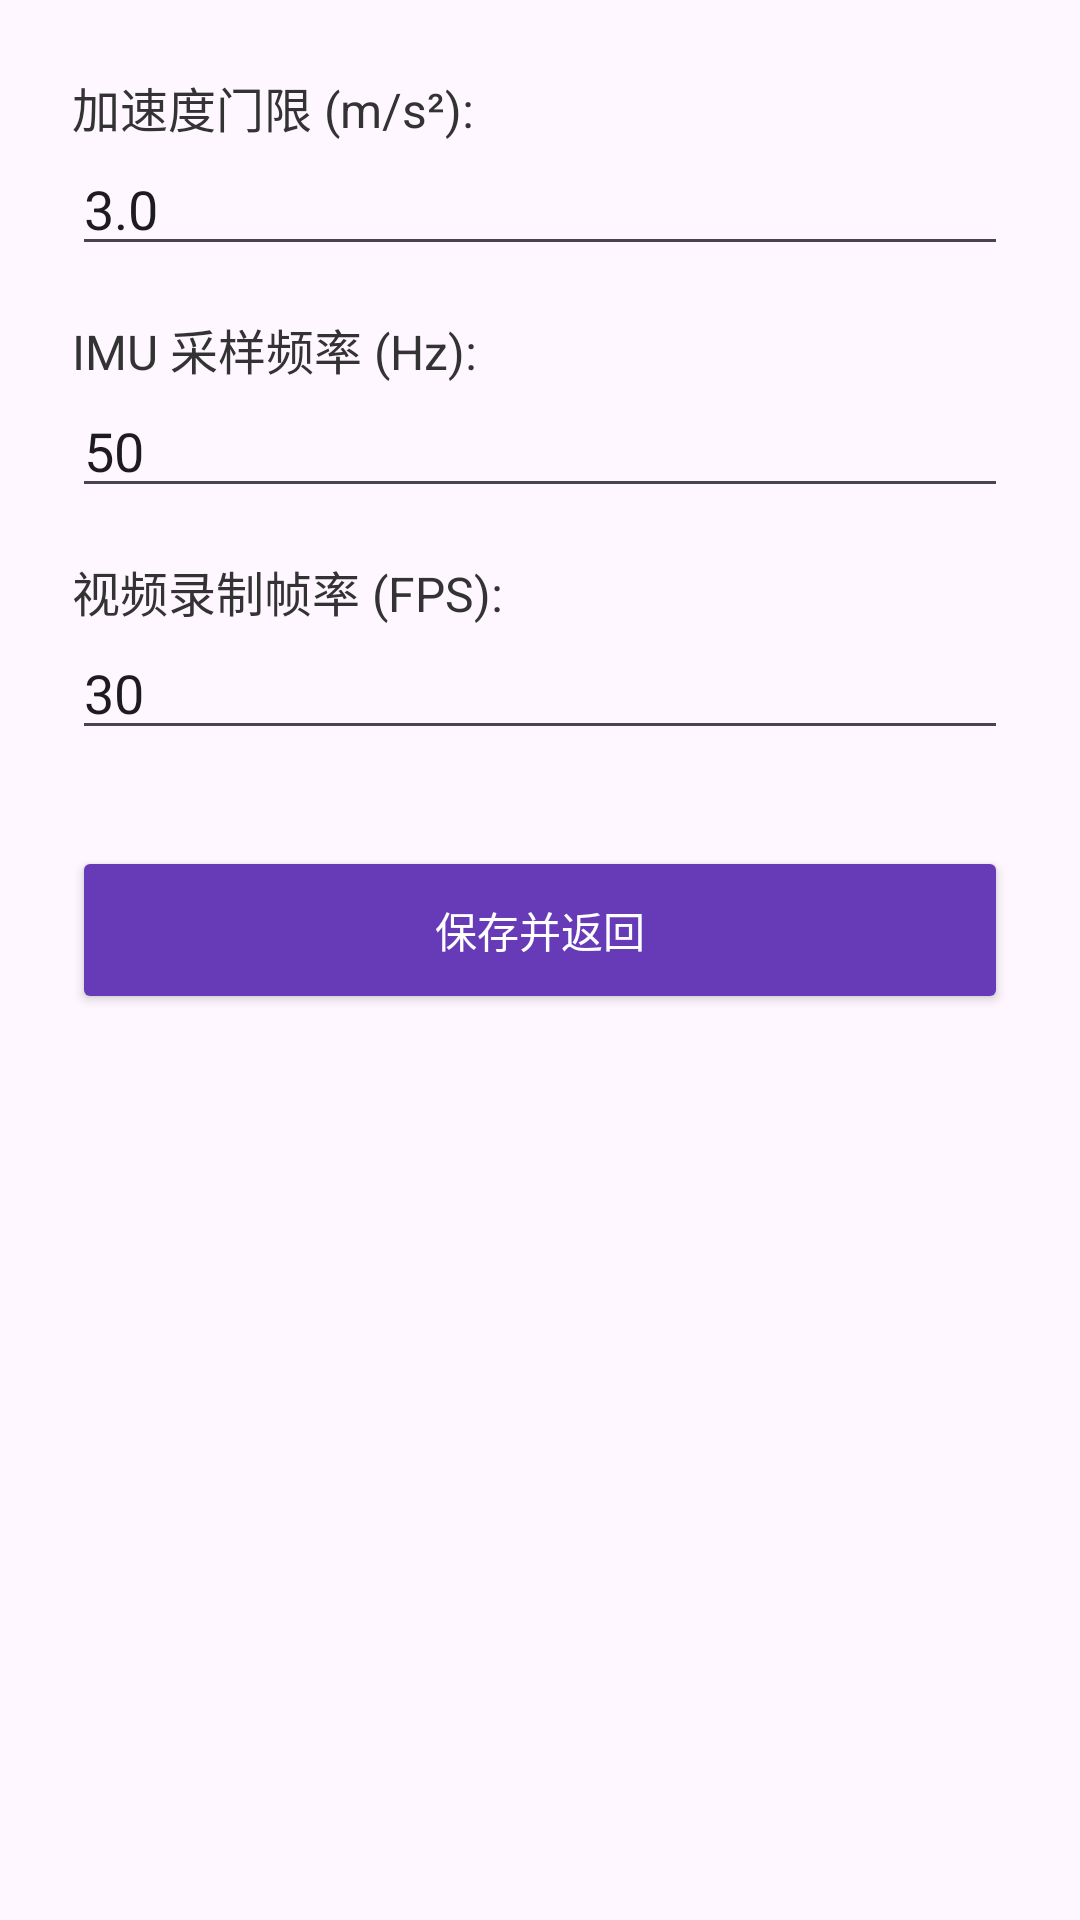

Layout XML and referenced resources for this Android screen:
<!-- AndroidManifest.xml: application theme Theme.CollectData -->
<!-- res/layout/activity_settings.xml -->
<?xml version="1.0" encoding="utf-8"?>
<LinearLayout xmlns:android="http://schemas.android.com/apk/res/android"
    android:layout_width="match_parent"
    android:layout_height="match_parent"
    android:orientation="vertical"
    android:padding="24dp">

    <TextView
        android:layout_width="wrap_content"
        android:layout_height="wrap_content"
        android:text="加速度门限 (m/s²):"
        android:textSize="16sp"
        android:textColor="#333333" />
    <EditText
        android:id="@+id/etThreshold"
        android:layout_width="match_parent"
        android:layout_height="wrap_content"
        android:layout_marginBottom="16dp"
        android:inputType="numberDecimal"
        android:text="3.0" />

    <TextView
        android:layout_width="wrap_content"
        android:layout_height="wrap_content"
        android:text="IMU 采样频率 (Hz):"
        android:textSize="16sp"
        android:textColor="#333333" />
    <EditText
        android:id="@+id/etFrequency"
        android:layout_width="match_parent"
        android:layout_height="wrap_content"
        android:layout_marginBottom="16dp"
        android:inputType="number"
        android:text="50" />

    <TextView
        android:layout_width="wrap_content"
        android:layout_height="wrap_content"
        android:text="视频录制帧率 (FPS):"
        android:textSize="16sp"
        android:textColor="#333333" />
    <EditText
        android:id="@+id/etFps"
        android:layout_width="match_parent"
        android:layout_height="wrap_content"
        android:layout_marginBottom="32dp"
        android:inputType="number"
        android:text="30" />

    <Button
        android:id="@+id/btnSave"
        android:layout_width="match_parent"
        android:layout_height="56dp"
        android:backgroundTint="#673AB7"
        android:text="保存并返回"
        android:textColor="#FFFFFF" />

</LinearLayout>
<!-- resources referenced by this layout -->
<resources>
  <style name="Theme.CollectData" parent="Base.Theme.CollectData" />
  <style name="Base.Theme.CollectData" parent="Theme.Material3.DayNight.NoActionBar">
          
          
      </style>
</resources>
